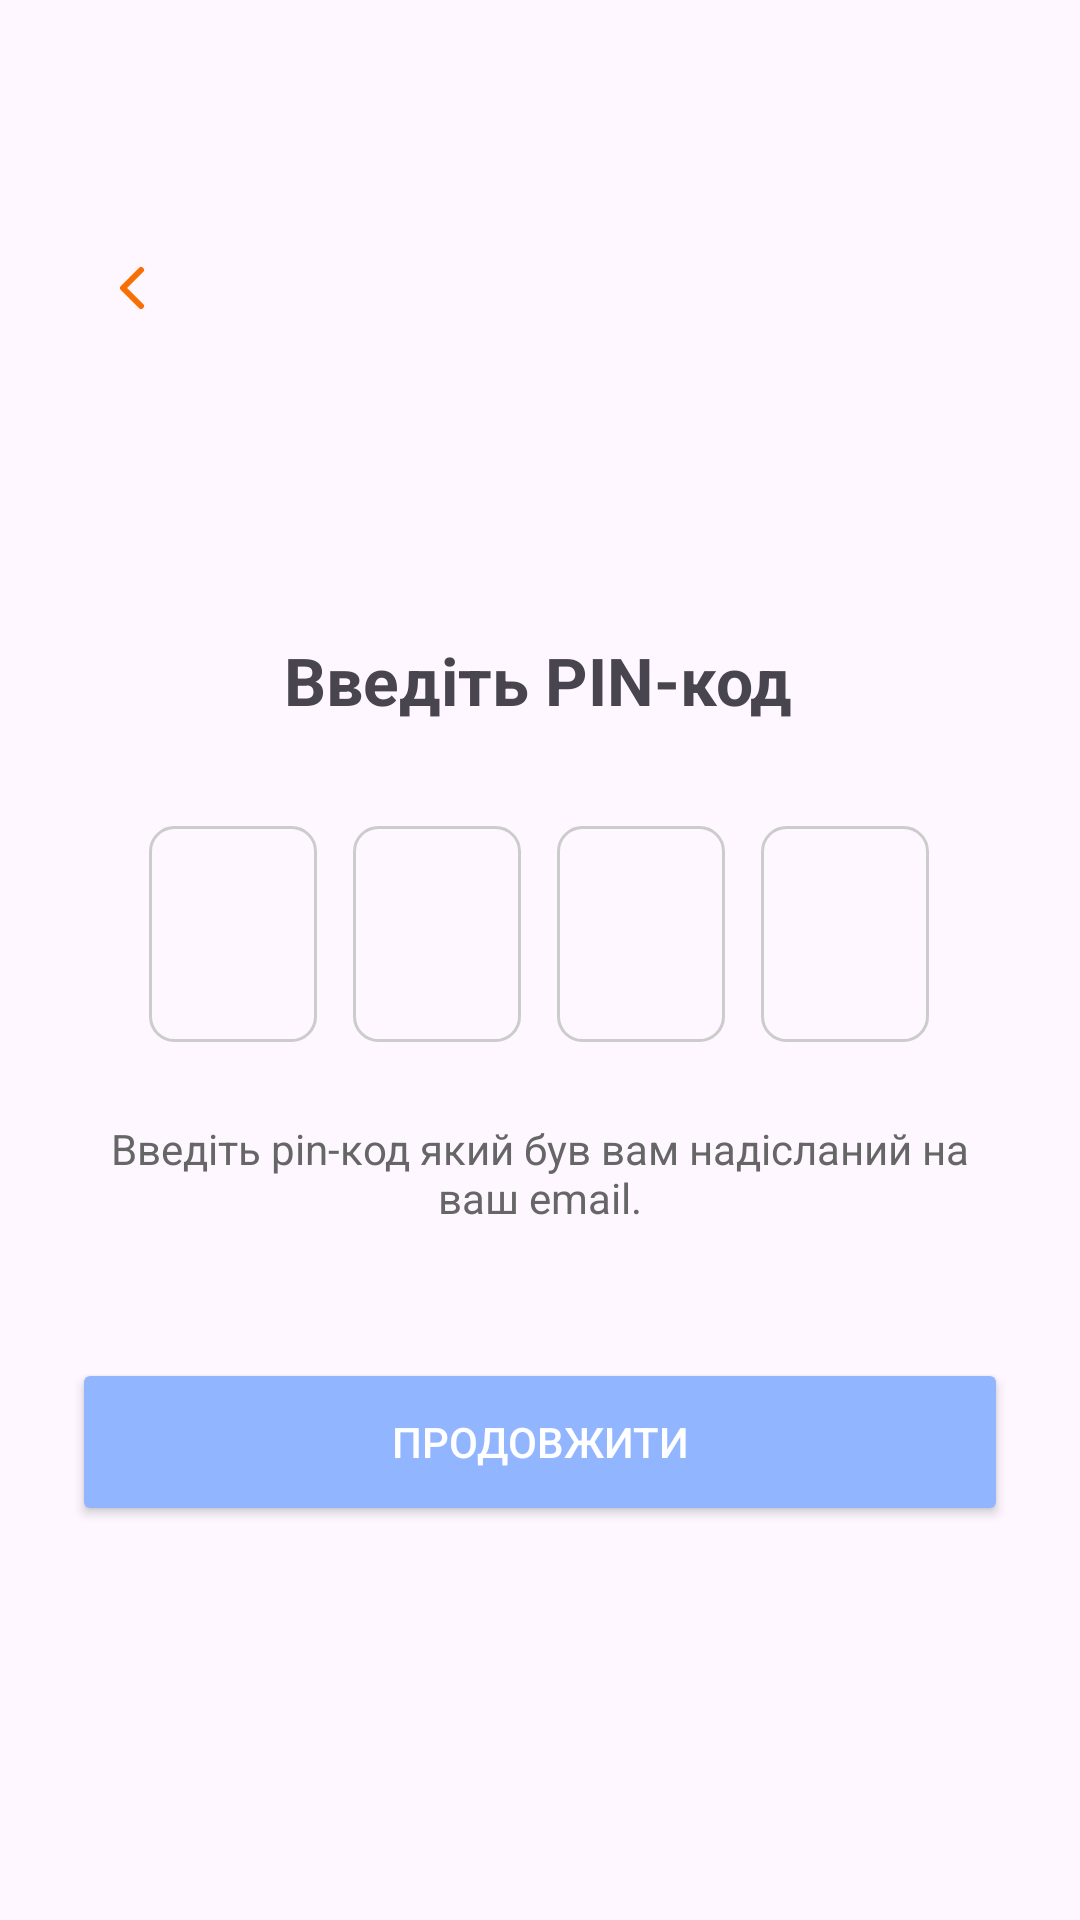

This screen was rendered from an Android layout file. Write that file and the resources it references.
<!-- AndroidManifest.xml: application theme Theme.PetCareApp -->
<!-- res/layout/fragment_two_factor.xml -->
<?xml version="1.0" encoding="utf-8"?>
<androidx.constraintlayout.widget.ConstraintLayout xmlns:android="http://schemas.android.com/apk/res/android"
    xmlns:app="http://schemas.android.com/apk/res-auto"
    android:layout_width="match_parent"
    android:layout_height="match_parent"
    android:padding="24dp">


    <ImageButton
        android:id="@+id/button_back_registration2"
        android:layout_width="wrap_content"
        android:layout_height="wrap_content"
        android:layout_marginStart="4dp"
        android:layout_marginTop="56dp"
        android:background="?attr/selectableItemBackgroundBorderless"
        android:contentDescription="back"
        android:padding="4dp"
        android:src="@drawable/ic_arrow_back_orange"
        android:tint="@color/orange"
        app:layout_constraintStart_toStartOf="parent"
        app:layout_constraintTop_toTopOf="parent" />

    

    
    <TextView
        android:id="@+id/text_label"
        android:layout_width="wrap_content"
        android:layout_height="wrap_content"
        android:layout_marginTop="188dp"
        android:text="Введіть PIN-код"
        android:textSize="22sp"
        android:textStyle="bold"
        app:layout_constraintEnd_toEndOf="parent"
        app:layout_constraintHorizontal_bias="0.497"
        app:layout_constraintStart_toStartOf="parent"
        app:layout_constraintTop_toTopOf="parent" />

    <Button
        android:id="@+id/button_verify"
        android:layout_width="0dp"
        android:layout_height="56dp"
        android:layout_marginTop="44dp"
        android:backgroundTint="#92B5FF"
        android:text="Продовжити"
        android:textColor="@android:color/white"
        app:cornerRadius="32dp"
        app:layout_constraintEnd_toEndOf="parent"
        app:layout_constraintHorizontal_bias="0.0"
        app:layout_constraintStart_toStartOf="parent"
        app:layout_constraintTop_toBottomOf="@id/text_note" />

    <TextView
        android:id="@+id/text_note"
        android:layout_width="wrap_content"
        android:layout_height="wrap_content"
        android:layout_marginTop="20dp"
        android:gravity="center"
        android:text="Введіть pin-код який був вам надісланий на ваш email."
        android:textColor="#666666"
        android:textSize="14sp"
        app:layout_constraintEnd_toEndOf="parent"
        app:layout_constraintHorizontal_bias="0.25"
        app:layout_constraintStart_toStartOf="parent"
        app:layout_constraintTop_toBottomOf="@id/pin_container" />

    <LinearLayout
        android:id="@+id/pin_container"
        android:layout_width="wrap_content"
        android:layout_height="wrap_content"
        android:layout_marginTop="28dp"
        android:gravity="center"
        android:orientation="horizontal"
        app:layout_constraintEnd_toEndOf="parent"
        app:layout_constraintHorizontal_bias="0.488"
        app:layout_constraintStart_toStartOf="parent"
        app:layout_constraintTop_toBottomOf="@id/text_label">

        <EditText
            android:id="@+id/edit_text_pin_1"
            style="@style/PinEditTextStyle" />

        <EditText
            android:id="@+id/edit_text_pin_2"
            style="@style/PinEditTextStyle" />

        <EditText
            android:id="@+id/edit_text_pin_3"
            style="@style/PinEditTextStyle" />

        <EditText
            android:id="@+id/edit_text_pin_4"
            style="@style/PinEditTextStyle" />

    </LinearLayout>

    

    

    
    <ProgressBar
        android:id="@+id/progress_bar"
        android:layout_width="wrap_content"
        android:layout_height="wrap_content"
        android:visibility="gone"
        android:layout_marginTop="16dp"
        app:layout_constraintTop_toBottomOf="@id/button_verify"
        app:layout_constraintStart_toStartOf="parent"
        app:layout_constraintEnd_toEndOf="parent" />

</androidx.constraintlayout.widget.ConstraintLayout>
<!-- resources referenced by this layout -->
<resources>
  <color name="orange">#F86F03</color>
  <!-- drawable ic_arrow_back_orange (drawable) -->
  <vector xmlns:android="http://schemas.android.com/apk/res/android"
      android:width="24dp"
      android:height="24dp"
      android:viewportWidth="24"
      android:viewportHeight="24">
    <path
        android:pathData="M15,18L9,12L15,6"
        android:strokeLineJoin="round"
        android:strokeWidth="2"
        android:fillColor="#00000000"
        android:strokeColor="#F86F03"
        android:strokeLineCap="round"/>
  </vector>
  <style name="PinEditTextStyle">
          <item name="android:layout_width">56dp</item>
          <item name="android:layout_height">72dp</item>
          <item name="android:layout_margin">6dp</item>
          <item name="android:gravity">center</item>
          <item name="android:inputType">number</item>
          <item name="android:maxLength">1</item>
          <item name="android:textSize">22sp</item>
          <item name="android:background">@drawable/pin_edittext_background</item>
      </style>
  <style name="Theme.PetCareApp" parent="Base.Theme.PetCareApp" />
  <!-- drawable pin_edittext_background (drawable) -->
  <selector xmlns:android="http://schemas.android.com/apk/res/android">
      <item android:state_focused="true">
          <shape android:shape="rectangle">
              <solid android:color="@android:color/transparent"/>
              <stroke android:width="2dp" android:color="#92B5FF"/>
              <corners android:radius="8dp"/>
          </shape>
      </item>
      <item>
          <shape android:shape="rectangle">
              <solid android:color="@android:color/transparent"/>
              <stroke android:width="1dp" android:color="#CCCCCC"/>
              <corners android:radius="8dp"/>
          </shape>
      </item>
  </selector>
  <style name="Base.Theme.PetCareApp" parent="Theme.Material3.DayNight.NoActionBar">
          
          
      </style>
</resources>
